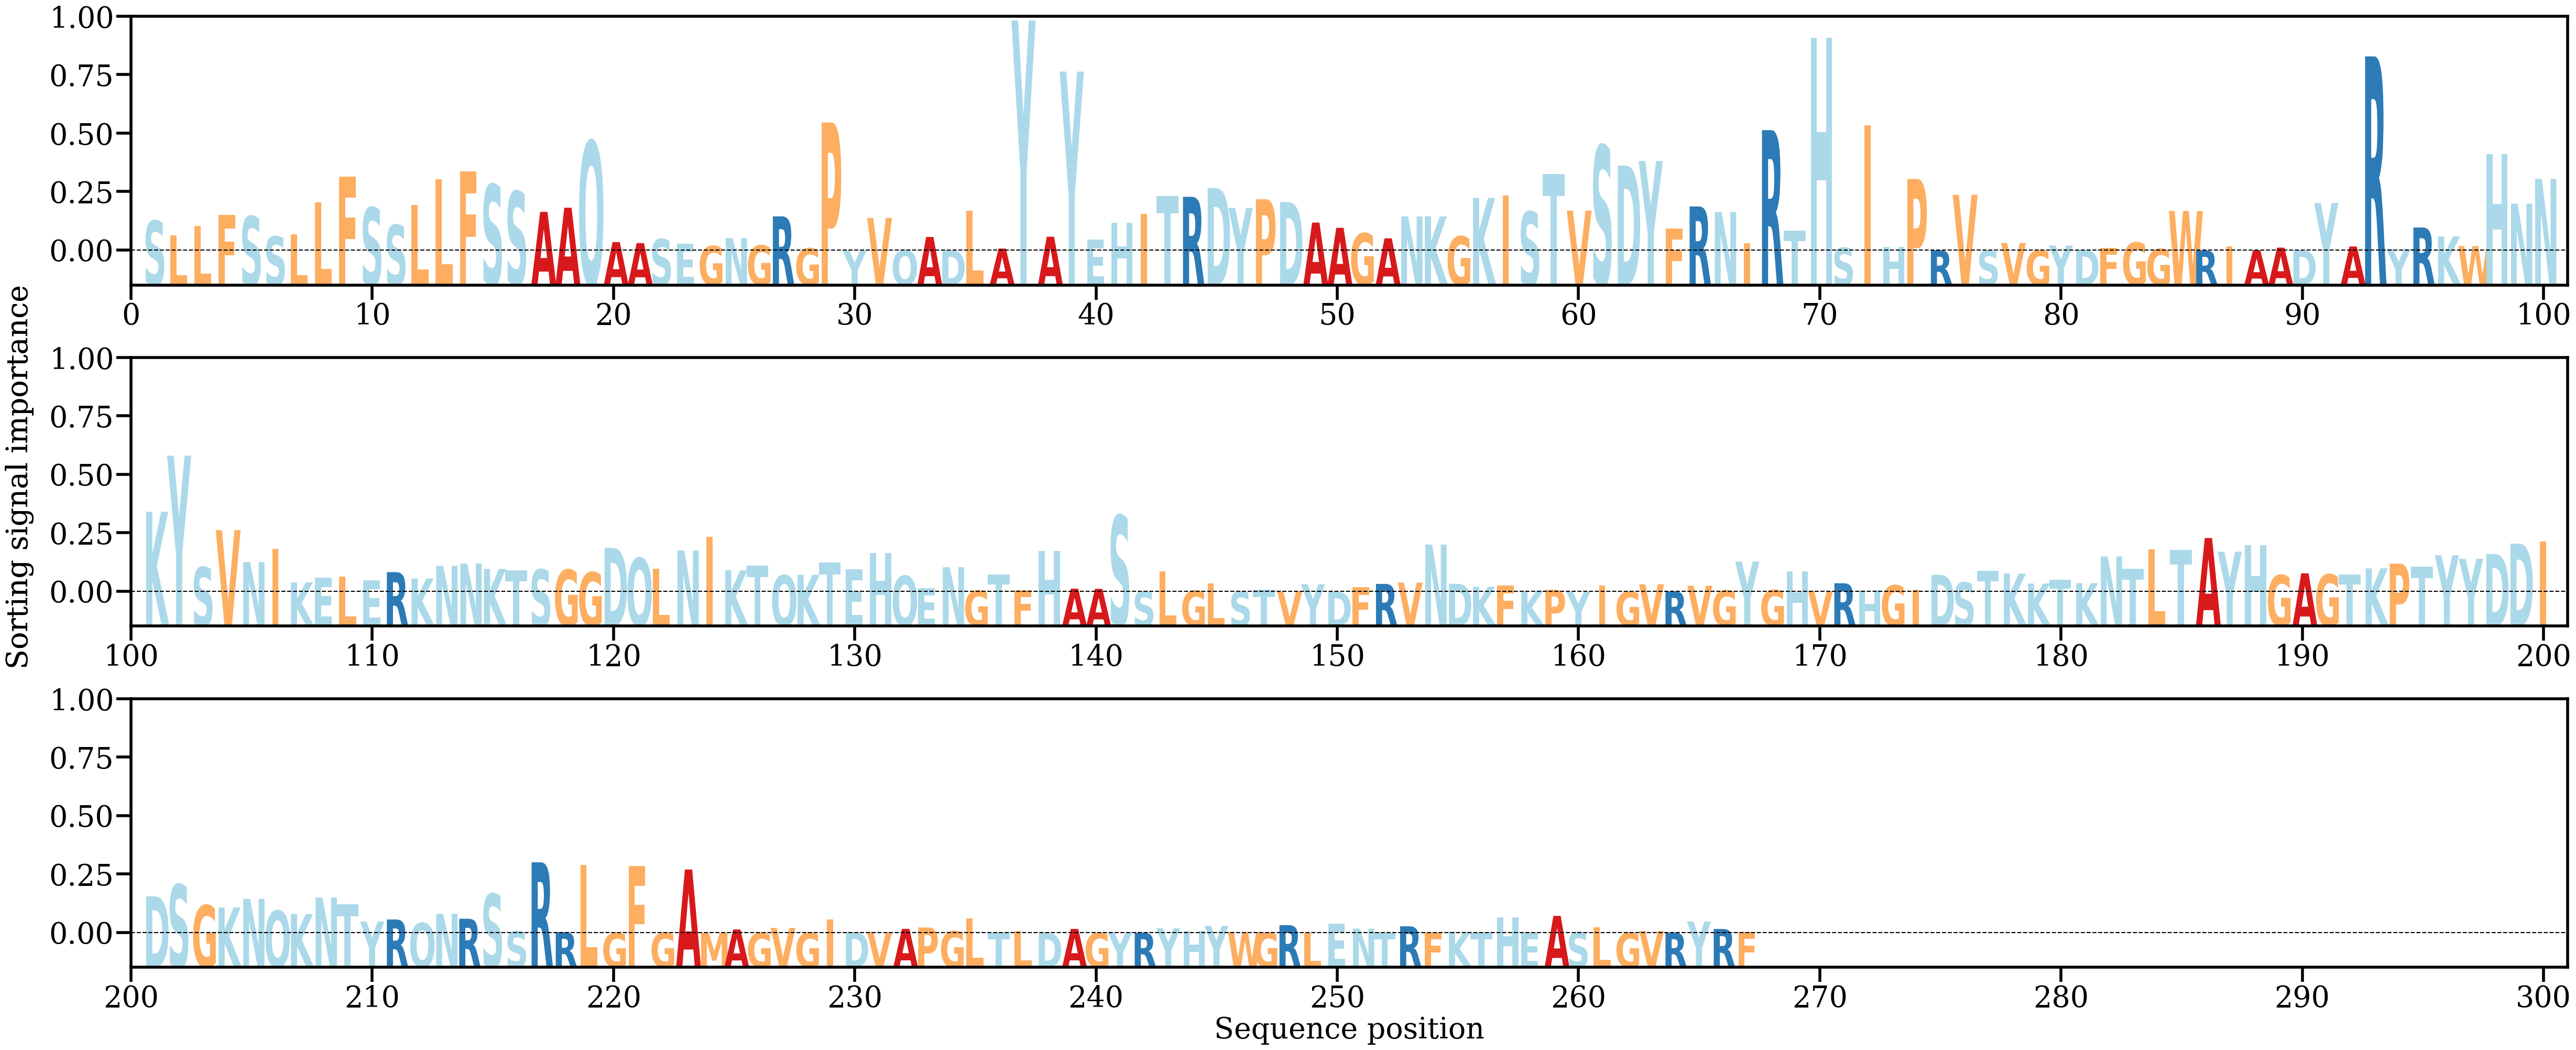

Source data for this figure (header and first rows):
AA, Alpha
S, [0.00427235]
L, [0.00221126]
L, [0.00357038]
F, [0.00511313]
S, [0.00492118]
S, [0.00202506]
L, [0.00234582]
L, [0.00694388]
F, [0.01067872]
S, [0.00619834]
S, [0.00369336]
L, [0.00652779]
L, [0.01025017]
F, [0.01141972]
S, [0.00952187]
S, [0.00853703]
A, [0.0055704]
A, [0.00616983]
Q, [0.0157634]
A, [0.00120649]
A, [0.00106323]
S, [0.00162234]
E, [0.00095989]
G, [0.00064173]
N, [0.00179379]
G, [0.00073258]
R, [0.00492122]
G, [0.00031543]
P, [0.01846992]
Y, [3.1699787e-05]
V, [0.00469304]
Q, [3.5932113e-05]
A, [0.00194376]
D, [4.6902973e-05]
L, [0.00576608]
A, [0.00027296]
Y, [0.03318901]
A, [0.00198614]
Y, [0.02580767]
E, [0.00156489]
H, [0.00399637]
I, [0.00524484]
T, [0.00786254]
R, [0.00773794]
D, [0.00902049]
Y, [0.00614655]
P, [0.00738783]
D, [0.00698371]
A, [0.00402289]
A, [0.00326668]
G, [0.00248098]
A, [0.00174922]
N, [0.00490772]
K, [0.00492068]
G, [0.0020358]
K, [0.00757521]
I, [0.00791225]
S, [0.00560386]
T, [0.01100365]
V, [0.00574493]
... 207 more rows
